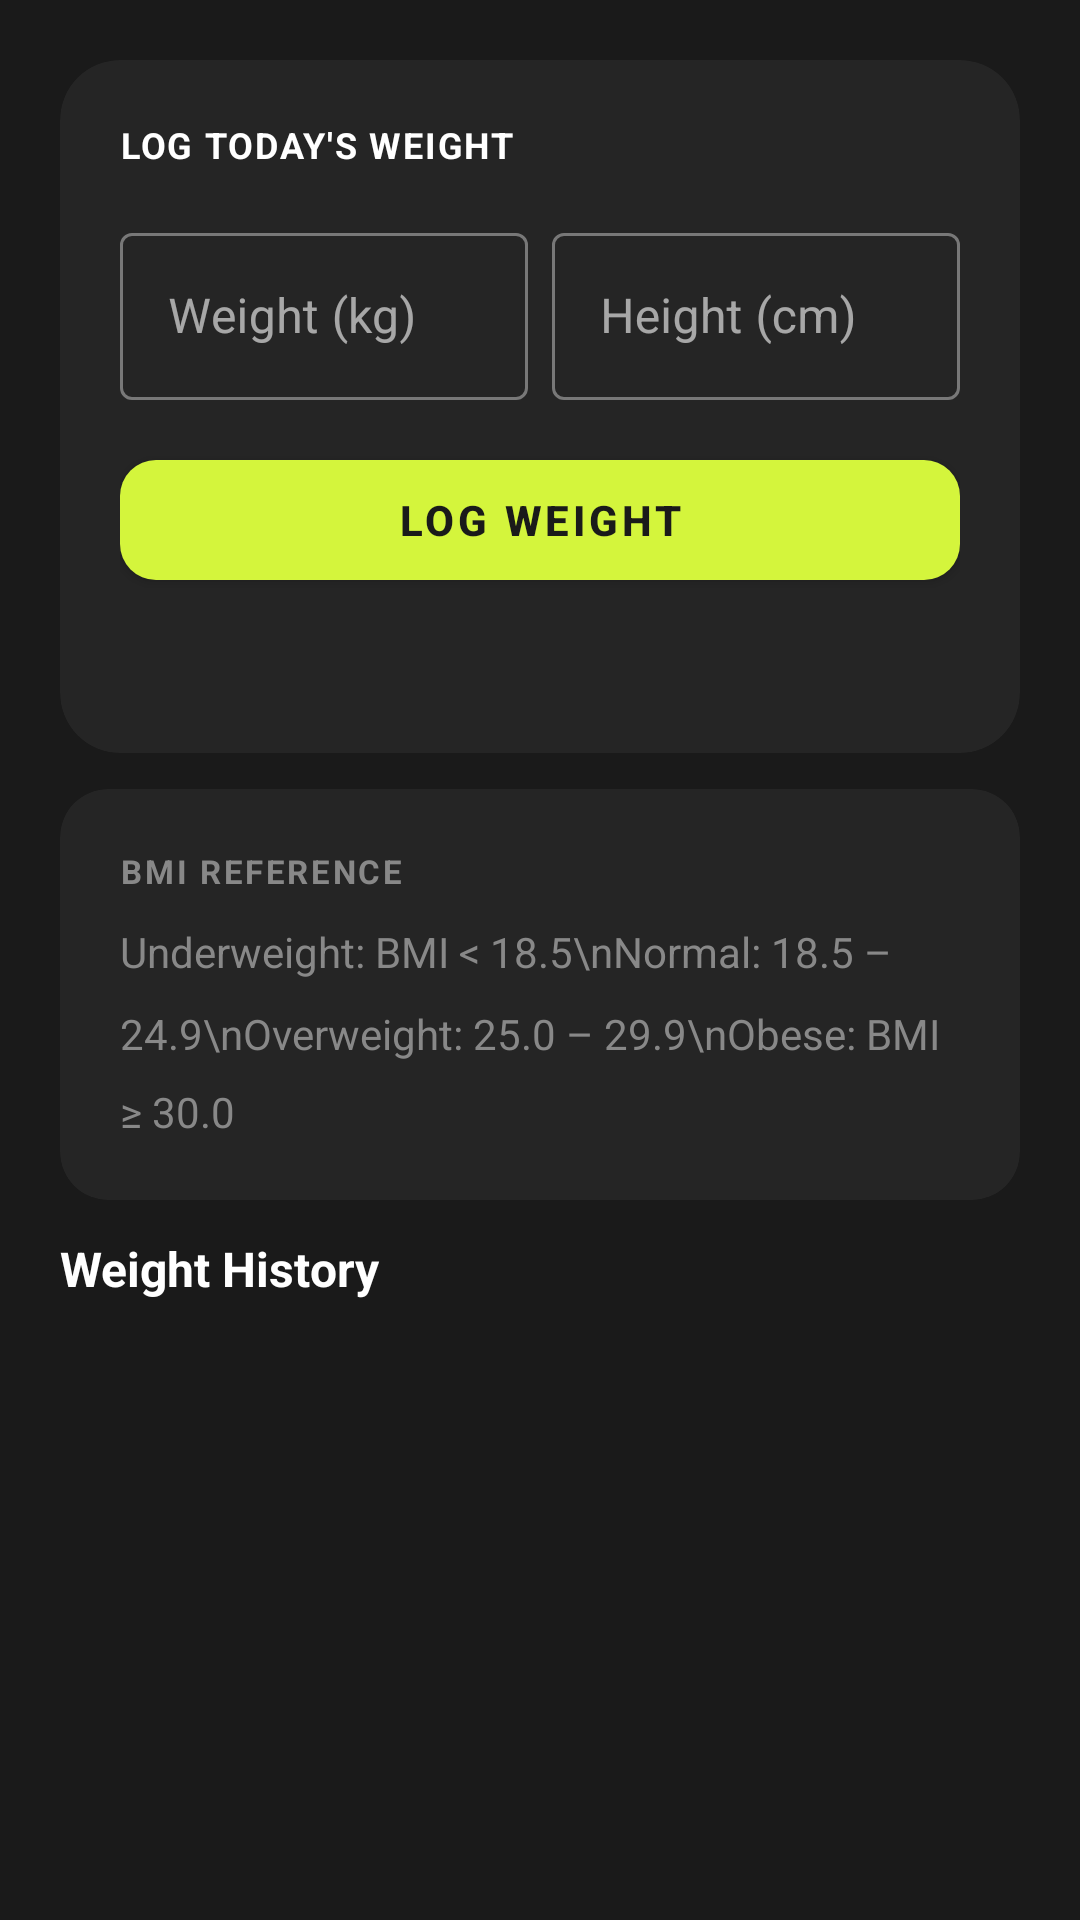

Android layout source for this screen:
<!-- AndroidManifest.xml: application theme Theme.MoveMate -->
<!-- res/layout/fragment_weight.xml -->
<?xml version="1.0" encoding="utf-8"?>
<ScrollView xmlns:android="http://schemas.android.com/apk/res/android"
    xmlns:app="http://schemas.android.com/apk/res-auto"
    android:layout_width="match_parent"
    android:layout_height="match_parent"
    android:background="@color/background">

    <LinearLayout
        android:layout_width="match_parent"
        android:layout_height="wrap_content"
        android:orientation="vertical"
        android:paddingHorizontal="20dp"
        android:paddingTop="20dp"
        android:paddingBottom="28dp">

        
        <com.google.android.material.card.MaterialCardView
            android:layout_width="match_parent"
            android:layout_height="wrap_content"
            android:layout_marginBottom="12dp"
            app:cardCornerRadius="20dp"
            app:cardElevation="0dp"
            app:cardBackgroundColor="@color/surface_card"
            app:contentPadding="0dp">

            <LinearLayout
                android:layout_width="match_parent"
                android:layout_height="wrap_content"
                android:orientation="vertical"
                android:padding="20dp">

                <TextView
                    android:layout_width="wrap_content"
                    android:layout_height="wrap_content"
                    android:text="LOG TODAY'S WEIGHT"
                    android:textSize="12sp"
                    android:textStyle="bold"
                    android:textColor="@color/white"
                    android:textAllCaps="true"
                    android:letterSpacing="0.05"
                    android:layout_marginBottom="16dp" />

                <LinearLayout
                    android:layout_width="match_parent"
                    android:layout_height="wrap_content"
                    android:orientation="horizontal">

                    <com.google.android.material.textfield.TextInputLayout
                        android:layout_width="0dp"
                        android:layout_height="wrap_content"
                        android:layout_weight="1"
                        android:hint="Weight (kg)"
                        style="@style/Widget.MaterialComponents.TextInputLayout.OutlinedBox"
                        android:layout_marginEnd="8dp">

                        <com.google.android.material.textfield.TextInputEditText
                            android:id="@+id/etWeight"
                            android:layout_width="match_parent"
                            android:layout_height="wrap_content"
                            android:inputType="numberDecimal"
                            android:textColor="@color/white" />

                    </com.google.android.material.textfield.TextInputLayout>

                    <com.google.android.material.textfield.TextInputLayout
                        android:layout_width="0dp"
                        android:layout_height="wrap_content"
                        android:layout_weight="1"
                        android:hint="Height (cm)"
                        style="@style/Widget.MaterialComponents.TextInputLayout.OutlinedBox">

                        <com.google.android.material.textfield.TextInputEditText
                            android:id="@+id/etHeight"
                            android:layout_width="match_parent"
                            android:layout_height="wrap_content"
                            android:inputType="numberDecimal"
                            android:textColor="@color/white" />

                    </com.google.android.material.textfield.TextInputLayout>

                </LinearLayout>

                <com.google.android.material.button.MaterialButton
                    android:id="@+id/btnLogWeight"
                    android:layout_width="match_parent"
                    android:layout_height="52dp"
                    android:text="Log Weight"
                    android:textColor="@color/on_accent"
                    android:textStyle="bold"
                    app:backgroundTint="@color/accent_yellow"
                    app:cornerRadius="12dp"
                    android:layout_marginTop="14dp" />

                <TextView
                    android:id="@+id/tvBmiResult"
                    android:layout_width="match_parent"
                    android:layout_height="wrap_content"
                    android:text=""
                    android:textSize="16sp"
                    android:textColor="@color/accent_yellow"
                    android:gravity="center"
                    android:layout_marginTop="10dp" />

            </LinearLayout>
        </com.google.android.material.card.MaterialCardView>

        
        <com.google.android.material.card.MaterialCardView
            android:layout_width="match_parent"
            android:layout_height="wrap_content"
            android:layout_marginBottom="12dp"
            app:cardCornerRadius="16dp"
            app:cardElevation="0dp"
            app:cardBackgroundColor="@color/surface_card"
            app:contentPadding="0dp">

            <LinearLayout
                android:layout_width="match_parent"
                android:layout_height="wrap_content"
                android:orientation="vertical"
                android:padding="20dp">

                <TextView
                    android:layout_width="wrap_content"
                    android:layout_height="wrap_content"
                    android:text="BMI REFERENCE"
                    android:textSize="11sp"
                    android:textStyle="bold"
                    android:textColor="@color/text_secondary"
                    android:textAllCaps="true"
                    android:letterSpacing="0.08"
                    android:layout_marginBottom="10dp" />

                <TextView
                    android:layout_width="match_parent"
                    android:layout_height="wrap_content"
                    android:text="Underweight: BMI &lt; 18.5\nNormal: 18.5 – 24.9\nOverweight: 25.0 – 29.9\nObese: BMI ≥ 30.0"
                    android:textSize="14sp"
                    android:textColor="@color/text_secondary"
                    android:lineSpacingMultiplier="1.6" />

            </LinearLayout>
        </com.google.android.material.card.MaterialCardView>

        
        <TextView
            android:layout_width="match_parent"
            android:layout_height="wrap_content"
            android:text="Weight History"
            android:textSize="16sp"
            android:textStyle="bold"
            android:textColor="@color/white"
            android:layout_marginBottom="10dp" />

        <androidx.recyclerview.widget.RecyclerView
            android:id="@+id/rvWeightHistory"
            android:layout_width="match_parent"
            android:layout_height="wrap_content"
            android:nestedScrollingEnabled="false" />

        <TextView
            android:id="@+id/tvEmptyWeight"
            android:layout_width="match_parent"
            android:layout_height="wrap_content"
            android:text="No weight records yet."
            android:textSize="14sp"
            android:textColor="@color/text_secondary"
            android:gravity="center"
            android:layout_marginTop="16dp"
            android:visibility="gone" />

    </LinearLayout>
</ScrollView>
<!-- resources referenced by this layout -->
<resources>
  <color name="accent_yellow">#FFD4F53C</color>
  <color name="background">#FF1A1A1A</color>
  <color name="on_accent">#FF1A1A1A</color>
  <color name="surface_card">#FF252525</color>
  <color name="text_secondary">#FF888888</color>
  <color name="white">#FFFFFFFF</color>
  <style name="Theme.MoveMate" parent="Theme.MaterialComponents.NoActionBar">
          
          <item name="colorPrimary">@color/accent_yellow</item>
          <item name="colorPrimaryDark">@color/background</item>
          <item name="colorAccent">@color/accent_yellow</item>
  
          
          <item name="android:windowBackground">@color/background</item>
          <item name="android:statusBarColor">@color/background</item>
          <item name="android:navigationBarColor">@android:color/transparent</item>
          <item name="android:colorBackground">@color/background</item>
  
          
          <item name="colorSurface">@color/surface_card</item>
          <item name="colorOnSurface">@color/white</item>
          <item name="colorOnPrimary">@color/on_accent</item>
          <item name="colorOnBackground">@color/white</item>
  
          
          <item name="android:textColorPrimary">@color/white</item>
          <item name="android:textColorSecondary">@color/text_secondary</item>
          <item name="android:textColorHint">@color/text_secondary</item>
  
          
          <item name="colorControlNormal">@color/text_secondary</item>
          <item name="colorControlActivated">@color/accent_yellow</item>
          <item name="colorControlHighlight">#33D4F53C</item>
  
          
          <item name="materialCardViewStyle">@style/CardStyle</item>
          <item name="materialButtonStyle">@style/ButtonStyle</item>
      </style>
  <style name="CardStyle" parent="Widget.MaterialComponents.CardView">
          <item name="cardElevation">0dp</item>
          <item name="cardCornerRadius">16dp</item>
          <item name="cardBackgroundColor">@color/surface_card</item>
          <item name="strokeColor">@color/divider</item>
          <item name="strokeWidth">0dp</item>
      </style>
  <style name="ButtonStyle" parent="Widget.MaterialComponents.Button">
          <item name="backgroundTint">@color/accent_yellow</item>
          <item name="android:textColor">@color/on_accent</item>
          <item name="cornerRadius">12dp</item>
          <item name="elevation">0dp</item>
      </style>
  <color name="divider">#FF333333</color>
</resources>
